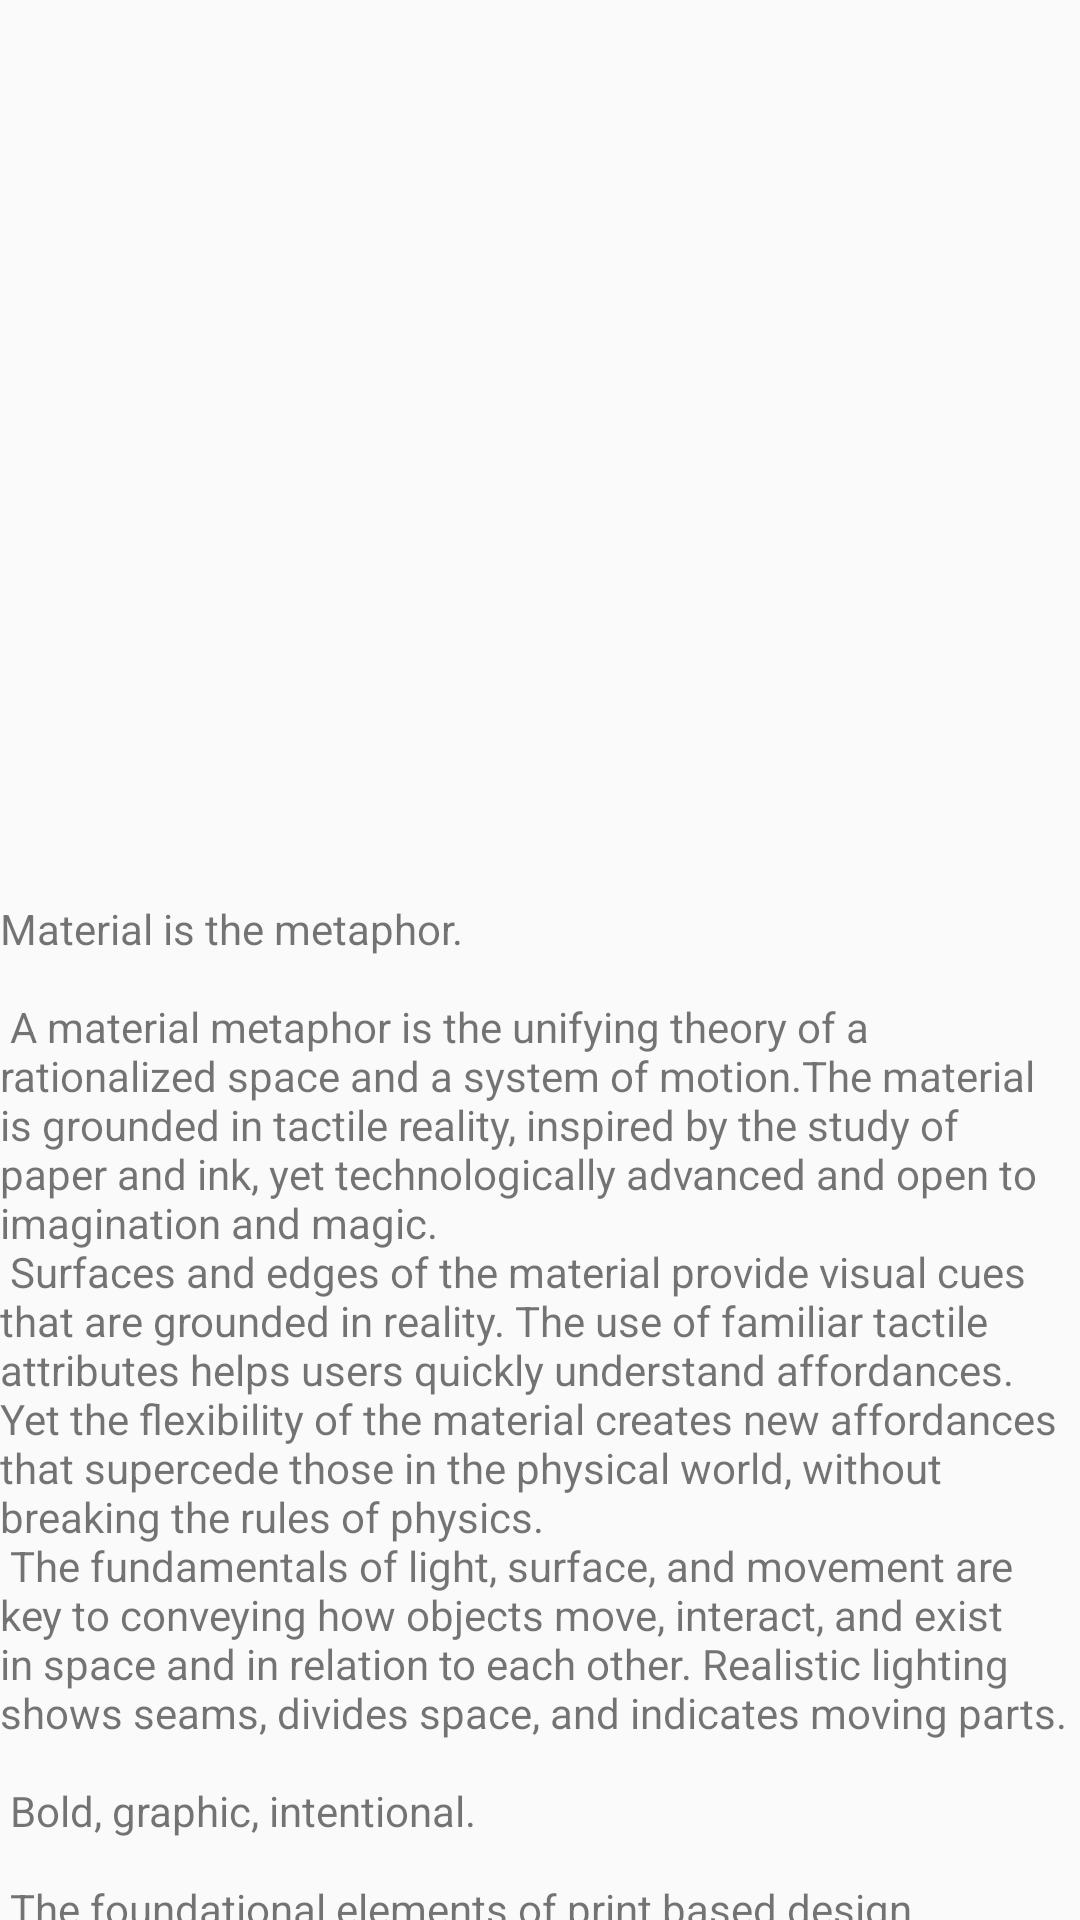

Write the Android layout XML for this screen, with the resource values it uses.
<!-- AndroidManifest.xml: application theme AppTheme -->
<!-- res/layout/fragment_content1.xml -->
<?xml version="1.0" encoding="utf-8"?>
<androidx.coordinatorlayout.widget.CoordinatorLayout
        xmlns:android="http://schemas.android.com/apk/res/android"
        xmlns:app="http://schemas.android.com/apk/res-auto"
        xmlns:tools="http://schemas.android.com/tools"
        android:layout_width="match_parent"
        android:layout_height="match_parent"
        tools:context=".MainActivity">

    <LinearLayout android:layout_width="match_parent" android:layout_height="match_parent" android:orientation="vertical">
        
        <androidx.recyclerview.widget.RecyclerView
                android:id="@+id/gallery"
                android:layout_width="match_parent"
                android:layout_height="300dp"/>

        
        <include layout="@layout/sections_recyclerview"/>


        <com.google.android.material.floatingactionbutton.FloatingActionButton
                android:id="@+id/fab"
                android:layout_width="wrap_content"
                android:layout_height="wrap_content"
                android:layout_gravity="bottom|end"
                android:layout_margin="@dimen/fab_margin"
                app:srcCompat="@android:drawable/ic_dialog_email"/>
    </LinearLayout>


</androidx.coordinatorlayout.widget.CoordinatorLayout>
<!-- res/layout/sections_recyclerview.xml (included above) -->
<?xml version="1.0" encoding="utf-8"?>
<androidx.core.widget.NestedScrollView
        xmlns:android="http://schemas.android.com/apk/res/android"
        xmlns:tools="http://schemas.android.com/tools"
        xmlns:app="http://schemas.android.com/apk/res-auto"
        android:layout_width="match_parent"
        android:layout_height="match_parent"
        app:layout_behavior="@string/appbar_scrolling_view_behavior"
        tools:showIn="@layout/activity_main"
        tools:context=".MainActivity">

    <TextView
            android:layout_width="wrap_content"
            android:layout_height="wrap_content"
            android:text="@string/large_text"
            app:layout_constraintBottom_toBottomOf="parent"
            app:layout_constraintLeft_toLeftOf="parent"
            app:layout_constraintRight_toRightOf="parent"
            app:layout_constraintTop_toTopOf="parent"/>

</androidx.core.widget.NestedScrollView>
<!-- res/layout/activity_main.xml (included above) -->
<?xml version="1.0" encoding="utf-8"?>
<androidx.coordinatorlayout.widget.CoordinatorLayout
        xmlns:android="http://schemas.android.com/apk/res/android"
        android:layout_width="match_parent"
        android:layout_height="match_parent"
        android:orientation="vertical"
        >
    <FrameLayout
            android:id="@+id/container"
            android:layout_width="match_parent"
            android:layout_height="match_parent"
            android:orientation="vertical"/>

   
    <include layout="@layout/layout_autotoolbar"/>

</androidx.coordinatorlayout.widget.CoordinatorLayout>
<!-- res/layout/layout_autotoolbar.xml (included above) -->
<?xml version="1.0" encoding="utf-8"?>
<androidx.appcompat.widget.Toolbar android:id="@+id/toolbar"
                                   xmlns:android="http://schemas.android.com/apk/res/android"
                                   xmlns:tools="http://schemas.android.com/tools"
                                   xmlns:app="http://schemas.android.com/apk/res-auto"
                                   android:layout_width="match_parent"
                                   android:layout_height="?attr/actionBarSize"
                                   android:orientation="vertical"
                                   android:visibility="gone"
                                   tools:visibility="visible"
                                   android:background="@android:color/transparent"
                                   android:theme="@style/ToolbarTheme"
                                   android:fitsSystemWindows="true"
                                   >

    <TextView
        style="@style/TextAppearanceTitle"
        android:id="@+id/toolbarTitle"
        android:layout_width="wrap_content"
        android:layout_height="wrap_content"
        android:layout_gravity="center_vertical|start"
        android:layout_marginStart="@dimen/regular"
        tools:text="Toolbar Title"
        android:textColor="@color/white"/>
</androidx.appcompat.widget.Toolbar>
<!-- resources referenced by this layout -->
<resources>
  <color name="white">#FFFFFFFF</color>
  <dimen name="fab_margin">16dp</dimen>
  <dimen name="regular">16dp</dimen>
  <color name="anthracite">#DE000000</color>
  <color name="colorPrimary">#008577</color>
  <color name="colorPrimaryDark">#00574B</color>
  <color name="colorAccent">#D81B60</color>
</resources>
